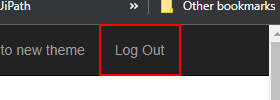
Task: Dispatcher of the generate yearly report for vendor
Workflow: System1_Login

Step 1 [then]: click on the link 'Log Out'

Step 2: type [UserName] into the text box in window 'ACME System 1 - Log In' (chrome.exe) (no picture)

Step 3: type a value into the text box in window 'ACME System 1 - Log In' (chrome.exe) (no picture)

Step 4: click on the button in window 'ACME System 1 - Log In' (chrome.exe) (no picture)

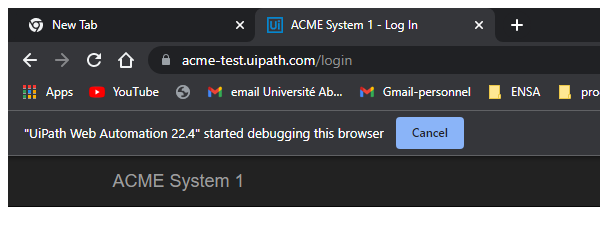
Step 5: Attach Browser 'chrome.exe ACME' in window 'ACME System 1 - *' (chrome.exe)
